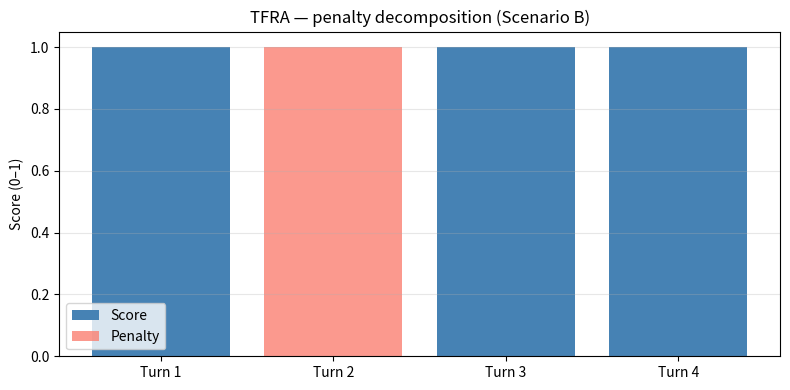

Reproduce this figure in Python.
import numpy as np
import matplotlib.pyplot as plt
from dataclasses import dataclass
from statistics import median

@dataclass
class Turn:
    index: int
    chat_calls: int
    chat_errors: int
    tool_calls: int
    tool_errors: int
    ttft_ms: float  # average TTFT for this turn

def analyze_turns(turns: list[Turn]):
    active = [t for t in turns if t.chat_calls + t.tool_calls > 0]
    if not active:
        return []

    ttft_values = [t.ttft_ms for t in active if t.ttft_ms > 0]
    median_ttft = median(ttft_values) if ttft_values else 0

    tool_ratios = [t.tool_calls / max(1.0, t.chat_calls) for t in active]
    median_tool_ratio = median(tool_ratios)

    results = []
    for t in active:
        score = 1.0
        reasons = []

        # LLM error penalty
        if t.chat_errors > 0:
            score -= 0.35 * min(t.chat_errors, 2)
            reasons.append(f'{t.chat_errors} LLM error(s)')

        # Tool error penalty
        if t.tool_errors > 0:
            score -= 0.15 * min(t.tool_errors, 3)
            reasons.append(f'{t.tool_errors} tool error(s)')

        # Latency penalty (self-referential)
        if median_ttft > 0 and t.ttft_ms > 0:
            ratio = t.ttft_ms / median_ttft
            if ratio >= 3.0:
                score -= 0.30
                reasons.append(f'TTFT {ratio:.1f}x session median')
            elif ratio >= 1.5:
                score -= 0.15
                reasons.append(f'TTFT {ratio:.1f}x session median')

        # Repair-loop penalty
        tool_ratio = t.tool_calls / max(1.0, t.chat_calls)
        if (t.tool_errors > 0 and median_tool_ratio > 0
                and tool_ratio >= 2 * median_tool_ratio
                and t.tool_calls >= 3):
            score -= 0.10
            reasons.append(f'repair loop ({t.tool_calls} tools for {t.chat_calls} chat)')

        if not reasons:
            reasons.append('clean turn')

        results.append({'turn': t.index + 1, 'score': max(0.0, score),
                        'ttft': t.ttft_ms, 'reasons': ', '.join(reasons)})
    return results

# --- Unit results ---
sessions = {
    'Scenario A — clean session': [
        Turn(0, 2, 0, 3, 0, 400),
        Turn(1, 3, 0, 4, 0, 380),
        Turn(2, 2, 0, 2, 0, 420),
    ],
    'Scenario B — LLM error + latency spike': [
        Turn(0, 2, 0, 3, 0, 400),
        Turn(1, 2, 2, 3, 0, 1500),  # 2 LLM errors
        Turn(2, 2, 0, 3, 0, 380),
        Turn(3, 2, 0, 3, 0, 390),
    ],
    'Scenario C — repair loop': [
        Turn(0, 2, 0, 2, 0, 300),
        Turn(1, 1, 0, 6, 2, 350),   # many tool calls + errors → repair loop
        Turn(2, 2, 0, 2, 0, 310),
    ],
}

for name, turns in sessions.items():
    print(f'\n{name}')
    print(f'{"Turn":>5} {"Score":>7} {"TTFT ms":>9}  Reasons')
    for r in analyze_turns(turns):
        print(f'{r["turn"]:>5} {r["score"]:>7.3f} {r["ttft"]:>9.0f}  {r["reasons"]}')

# Penalty decomposition bar chart for Scenario B
turns_b = [
    Turn(0, 2, 0, 3, 0, 400),
    Turn(1, 2, 2, 3, 0, 1500),
    Turn(2, 2, 0, 3, 0, 380),
    Turn(3, 2, 0, 3, 0, 390),
]
results_b = analyze_turns(turns_b)
labels  = [f'Turn {r["turn"]}' for r in results_b]
scores  = [r['score'] for r in results_b]
deficits = [1 - s for s in scores]

x = np.arange(len(labels))
fig, ax = plt.subplots(figsize=(8, 4))
ax.bar(x, scores,   label='Score', color='steelblue')
ax.bar(x, deficits, bottom=scores, label='Penalty', color='salmon', alpha=0.8)
ax.set_xticks(x); ax.set_xticklabels(labels)
ax.set_ylim(0, 1.05)
ax.set_ylabel('Score (0–1)')
ax.set_title('TFRA — penalty decomposition (Scenario B)')
ax.legend(); ax.grid(axis='y', alpha=0.3)
plt.tight_layout()
plt.savefig('tfra_penalty_chart.png', dpi=150)
plt.show()
